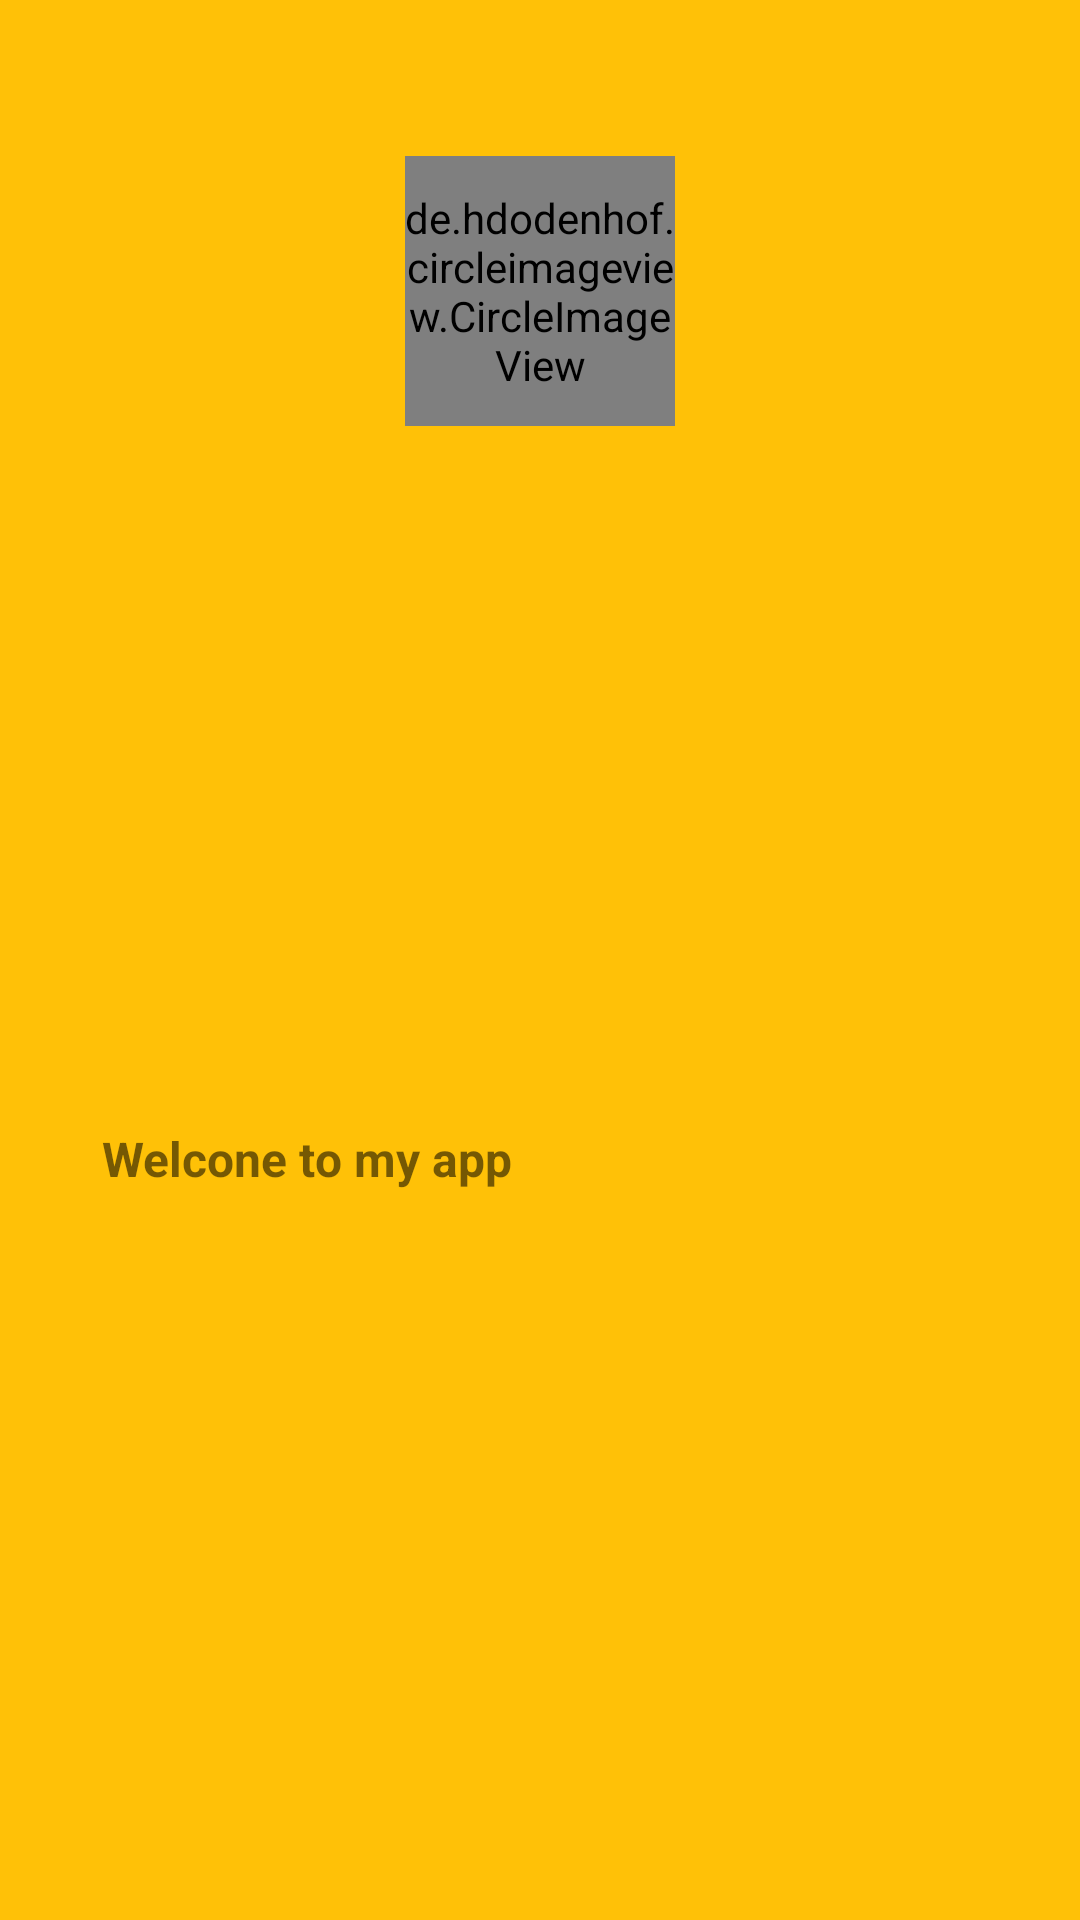

This screen was rendered from an Android layout file. Write that file and the resources it references.
<!-- AndroidManifest.xml: application theme AppTheme -->
<!-- res/layout/nav_header_main.xml -->
<?xml version="1.0" encoding="utf-8"?>
<androidx.constraintlayout.widget.ConstraintLayout xmlns:android="http://schemas.android.com/apk/res/android"
    xmlns:app="http://schemas.android.com/apk/res-auto"
    xmlns:tools="http://schemas.android.com/tools"
    android:id="@+id/nav_header"
    android:layout_width="match_parent"
    android:layout_height="wrap_content"
    android:background="@color/amber_primary"
    android:clickable="true"
    android:foreground="?attr/selectableItemBackgroundBorderless"
    android:padding="10dp">

    <de.hdodenhof.circleimageview.CircleImageView
        android:id="@+id/icon_image"
        android:layout_width="90dp"
        android:layout_height="90dp"
        android:layout_marginTop="42dp"
        android:src="@drawable/nav_icon"
        app:layout_constraintEnd_toEndOf="parent"
        app:layout_constraintStart_toStartOf="parent"
        app:layout_constraintTop_toTopOf="parent" />

    <TextView
        android:id="@+id/textView"
        android:layout_width="wrap_content"
        android:layout_height="wrap_content"
        android:layout_marginStart="24dp"
        android:layout_marginTop="16dp"
        android:layout_marginBottom="16dp"
        android:text="@string/welcone_to_my_app"
        android:textSize="16sp"
        android:textStyle="bold"
        app:layout_constraintBottom_toBottomOf="parent"
        app:layout_constraintStart_toStartOf="parent"
        app:layout_constraintTop_toBottomOf="@+id/icon_image" />

</androidx.constraintlayout.widget.ConstraintLayout>
<!-- resources referenced by this layout -->
<resources>
  <color name="amber_primary">#FFC107</color>
  <string name="welcone_to_my_app">Welcone to my app</string>
  <style name="AppTheme" parent="Theme.MaterialComponents.DayNight.NoActionBar">
          
          <item name="colorPrimary">@color/colorPrimary</item>
          <item name="colorPrimaryDark">@color/colorPrimaryDark</item>
          <item name="colorAccent">@color/colorAccent</item>
          <item name="android:windowDrawsSystemBarBackgrounds">true</item>
          
      </style>
  <color name="colorPrimary">#448AFF</color>
  <color name="colorPrimaryDark">#356CE1</color>
  <color name="colorAccent">#FFC400</color>
</resources>
